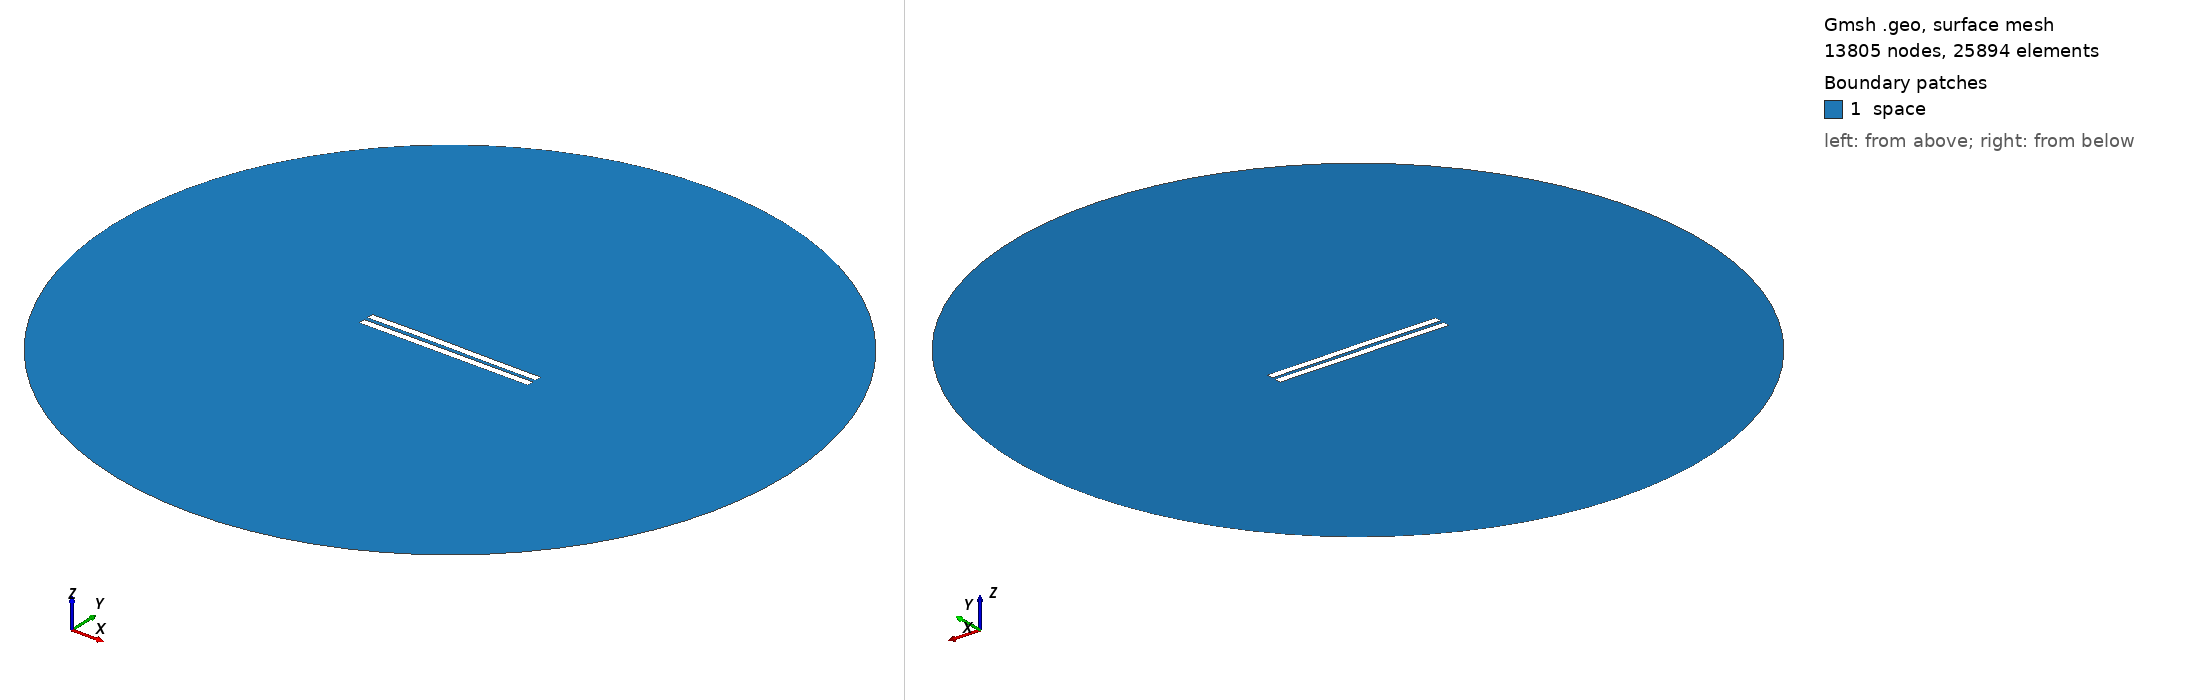

Gmsh geometry script, surface-meshed: 13805 nodes, 25894 surface elements. Boundary patches (legend numbers): 1 space. Left view from above one corner, right view from below the opposite corner. Legend entries are the model's physical surfaces. The drawing asked Gmsh for element sizes between 1% and 20% of the model's largest extent; the script's own settings can give other sizes.

=== 2593.geo (drawn) ===
//---------------------------------------
// Geometry kernel
//---------------------------------------

SetFactory("OpenCASCADE");



//---------------------------------------
// Parameters of the geometry
//---------------------------------------

// Overetch of the upper plate
overetch = 0.0;

// Distance between the plates
distance = 2.5;

// Discretization over the x axis (for the deformation)
nx = 50; 

// Length of the plate
L = 100 - overetch; 

// Number of modes
n = 4; 

// 1st mode coefficient
coeff(1) = -0.15;
beta(1) = 0.596864 * 3.1415926535 / L;

// 2nd mode coefficient
coeff(2) = 0.07499999999999998;
beta(2) = 1.49418 * 3.1415926535 / L;

// 3rd mode coefficient
coeff(3) = 0.07499999999999998;
beta(3) = 2.50025 * 3.1415926535 / L;

// 4th mode coefficient
coeff(4) = 0.0;
beta(4) = 3.49999 * 3.1415926535 / L;



//---------------------------------------
// Upper plate (deformed rectangle)
//---------------------------------------

// Coordiantes of the upper plate
xmin = -50;
xmax = 50 - overetch;

// Height of the upper plate
yheight = 4 - 2 * overetch;

// Indexes of the points
UpperID[] = {};
LowerID[] = {};
LeftID[] = {};
RightID[] = {};

// Point index
p = 1;

// Horizontal edges
For i In {1:nx}
    x = xmin + (i-1)*(xmax - xmin)/(nx-1);

    y_bottom = distance / 2 + overetch;
    For j In {1:n}
        C = (Cosh(beta(j)*L) + Cos(beta(j)*L)) / (Sinh(beta(j)*L) + Sin(beta(j)*L));
        y_bottom  = y_bottom + coeff(j) * (Cosh(beta(j)*(x+50)) - Cos(beta(j)*(x+50)) - C * (Sinh(beta(j)*(x+50)) - Sin(beta(j)*(x+50))));
    EndFor

    y_top = y_bottom + yheight;

    Point(p) = {x, y_top, 0, 1.0};
    UpperID[i] = p;
    p = p + 1;

    Point(p) = {x, y_bottom, 0, 1.0};
    LowerID[i] = p;
    p = p + 1;
EndFor

// Create point lists
UpperPts[] = {}; LowerPts[] = {};
For i In {1:nx}
  UpperPts[] += {UpperID[i]};
  LowerPts[] += {LowerID[i]};
EndFor

// Build splines
Spline(1) = {UpperPts[]};
Spline(2) = {LowerPts[]};
Line(3) = {LowerPts[nx-1], UpperPts[nx-1]};
Line(4) = {LowerPts[0], UpperPts[0]};

// Build the plane surface
Curve Loop(1) = {2, 3, -1, -4};
Plane Surface(1) = {1};



//---------------------------------------
// Lower plate (rectangle)
//---------------------------------------

// Vertices
Point(1001) = {-50, -1, 0, 1.0};
Point(1002) = { 50, -1, 0, 1.0};
Point(1003) = { 50,  -5, 0, 1.0};
Point(1004) = {-50,  -5, 0, 1.0};

// Edges
Line(5) = {1001, 1002};
Line(6) = {1002, 1003};
Line(7) = {1003, 1004};
Line(8) = {1004, 1001};

// Plane surface
Line Loop(2) = {5, 6, 7, 8};
Plane Surface(2) = {2}; 



//---------------------------------------
// Outer (fictious) boundary
//---------------------------------------

// Points
Point(1005) = {0, 0, 0};       // Center
Point(1006) = {200, 0, 0};     // Start point
Point(1007) = {0, 200, 0};     // 90 degrees
Point(1008) = {-200, 0, 0};    // 180 degrees
Point(1009) = {0, -200, 0};    // 270 degrees

// Circle arcs (each needs start, center, end)
Circle(9) = {1006, 1005, 1007};
Circle(10) = {1007, 1005, 1008};
Circle(11) = {1008, 1005, 1009};
Circle(12) = {1009, 1005, 1006};

// Plane surface for the entire domain
Curve Loop(3) = {9, 10, 11, 12};
Surface(3) = {3};

// Subtract the plates from the whole domain to obtain the actual domain where we want to solve the equations
BooleanDifference{ Surface{3}; Delete; }{ Surface{1}; Surface{2}; Delete; }




//---------------------------------------
// Transfinite Lines/Curves
//---------------------------------------

// Set the number of points on the boundaries
r = 7;

// Plates
Transfinite Curve {1, 2} = 50*r Using Progression 1;
Transfinite Curve {3, 4} = 2*r Using Progression 1;
Transfinite Line {5, 7} = 50*r Using Progression 1;
Transfinite Line {6, 8} = 2*r Using Progression 1;

// Outer boundary
Transfinite Line {9, 10, 11, 12} = 20 Using Progression 1;



//---------------------------------------
// Physical groups
//---------------------------------------                

// Physical curves (boundaries)
Physical Line("force_segment", 10) = {2};
Physical Line("upper_plate", 11) = {1, 3, 4};
Physical Line("lower_plate", 12) = {5, 6, 7, 8};
Physical Line("boundary", 20) = {9, 10, 11, 12};

// Physical Surfaces
Physical Surface("space", 30) = {3};



//---------------------------------------
// 6. Generate the Mesh
//---------------------------------------

// 2D mesh generation
Mesh 2;
